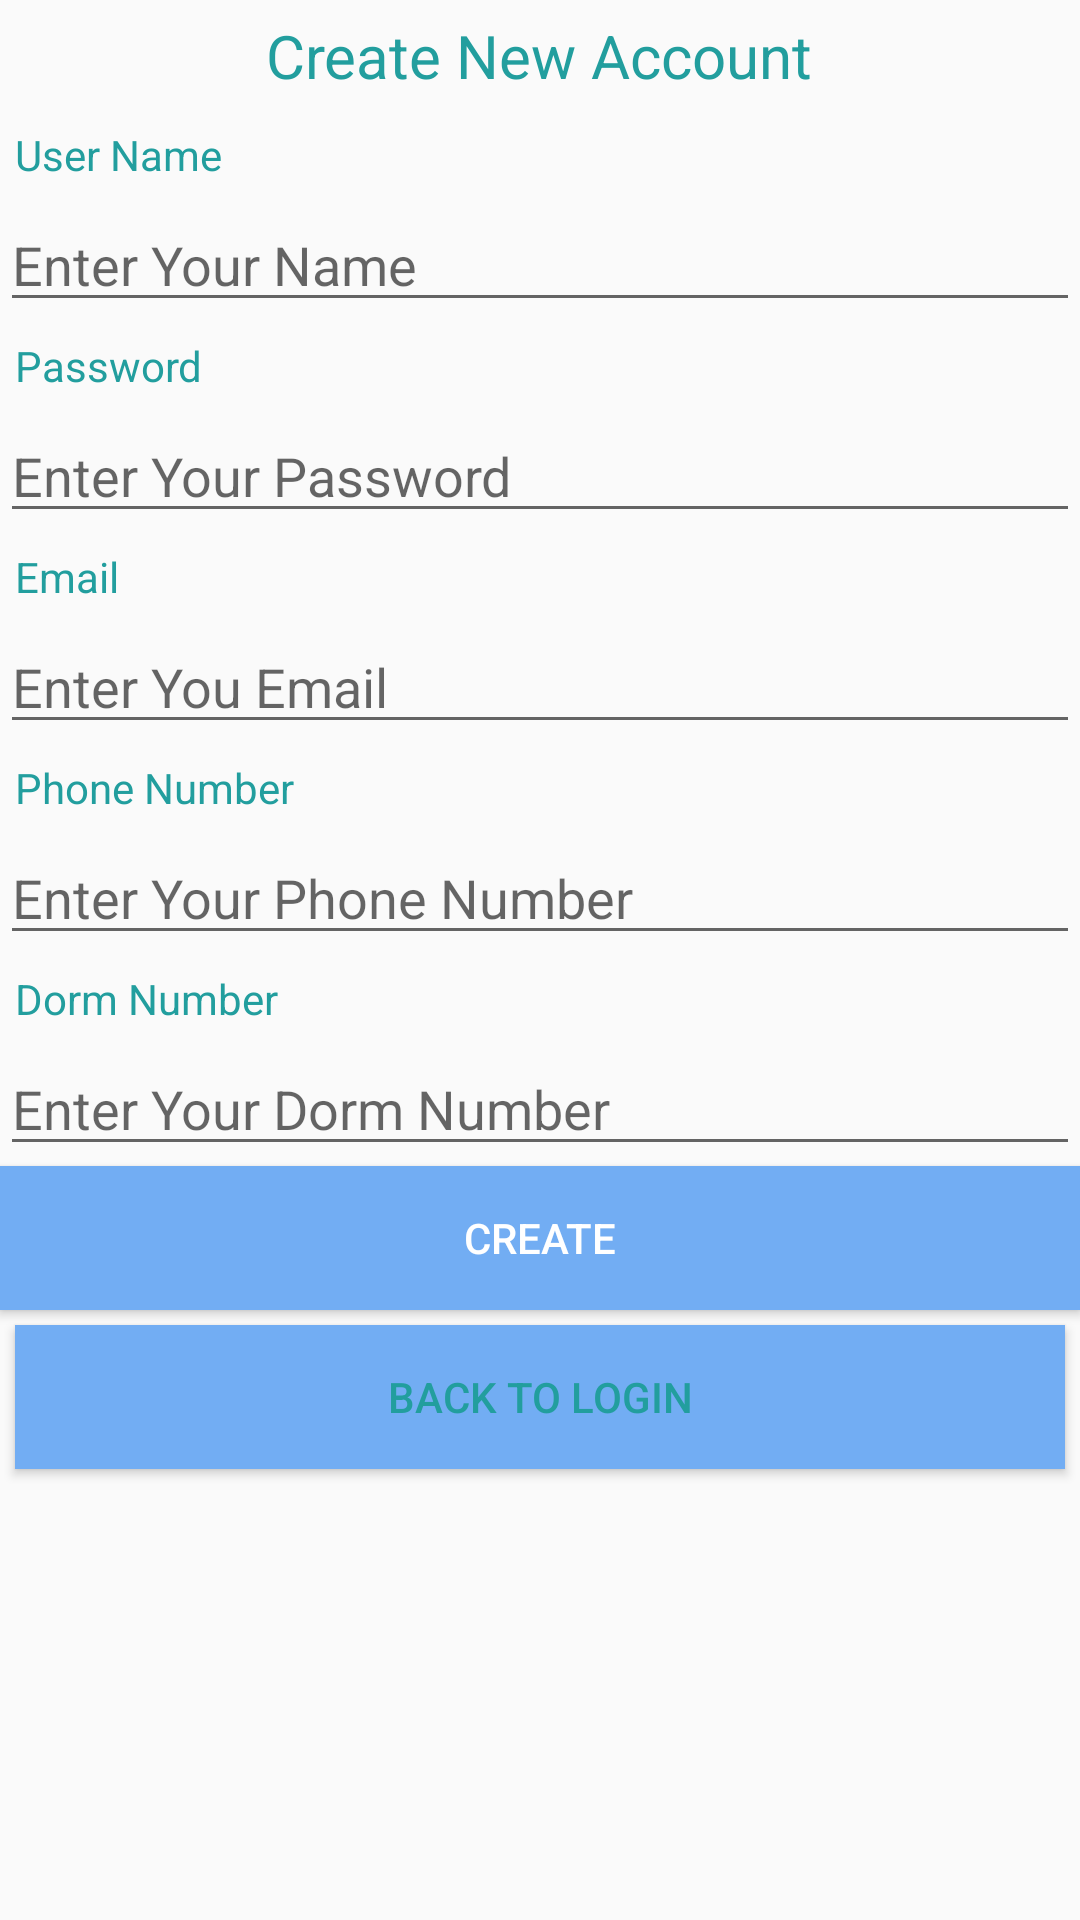

Write the Android layout XML for this screen, with the resource values it uses.
<!-- AndroidManifest.xml: application theme AppTheme -->
<!-- res/layout/create_new_account.xml -->
<?xml version="1.0" encoding="utf-8"?>
<LinearLayout xmlns:android="http://schemas.android.com/apk/res/android"
    android:layout_width="match_parent"
    android:layout_height="match_parent"
    android:orientation="vertical"
    android:layout_margin="30dp">

    <TextView
        android:id="@+id/create_new_account_tv"
        android:layout_width="wrap_content"
        android:layout_height="wrap_content"
        android:layout_gravity="center"
        android:textSize="20sp"
        android:layout_margin="5dp"
        android:text="Create New Account" />


    <TextView
        android:id="@+id/user_name_tv"
        android:layout_width="match_parent"
        android:layout_height="wrap_content"
        android:layout_margin="5dp"
        android:text="User Name" />

    <EditText
        android:id="@+id/user_name"
        android:layout_width="match_parent"
        android:layout_height="wrap_content"
        android:hint="Enter Your Name"
        android:requiresFadingEdge="vertical"/>

    <TextView
        android:id="@+id/password_tv"
        android:layout_width="match_parent"
        android:layout_height="wrap_content"
        android:layout_margin="5dp"
        android:text="Password" />

    <EditText
        android:id="@+id/password"
        android:layout_width="match_parent"
        android:layout_height="wrap_content"
        android:hint="Enter Your Password"
        android:inputType="textPassword"
        android:requiresFadingEdge="vertical"/>

    <TextView
        android:id="@+id/email_tv"
        android:layout_width="match_parent"
        android:layout_height="wrap_content"
        android:layout_margin="5dp"
        android:text="Email" />

    <EditText
        android:id="@+id/email"
        android:layout_width="match_parent"
        android:layout_height="wrap_content"
        android:hint="Enter You Email"
        android:inputType="textEmailAddress"
        android:requiresFadingEdge="vertical"/>

    <TextView
        android:id="@+id/pho_number"
        android:layout_width="match_parent"
        android:layout_height="wrap_content"
        android:layout_margin="5dp"
        android:text="Phone Number" />

    <EditText
        android:id="@+id/phone_number"
        android:layout_width="match_parent"
        android:layout_height="wrap_content"
        android:hint="Enter Your Phone Number"
        android:inputType="number"
        android:requiresFadingEdge="vertical"/>

    <TextView
        android:id="@+id/dorm_number_tv"
        android:layout_width="match_parent"
        android:layout_height="wrap_content"
        android:layout_margin="5dp"
        android:text="Dorm Number" />

    <EditText
        android:id="@+id/dorm_number"
        android:layout_width="match_parent"
        android:layout_height="wrap_content"
        android:hint="Enter Your Dorm Number"
        android:inputType="number"
        android:requiresFadingEdge="vertical"/>

    <Button
        android:id="@+id/create_new_account_btn"
        android:layout_width="match_parent"
        android:layout_height="wrap_content"
        android:layout_gravity="center"
        android:textColor="#FFFF"
        android:background="@color/colorPrimary"
        android:text="Create"
        android:onClick="onClickCreateButton" />

    <Button
        android:id="@+id/back_to_login"
        android:layout_width="match_parent"
        android:layout_height="wrap_content"
        android:layout_margin="5dp"
        android:onClick="onClickGoToLoginButton"
        android:background="@color/colorPrimary"
        android:text="Back To Login" />
</LinearLayout>
<!-- resources referenced by this layout -->
<resources>
  <color name="colorPrimary">#72ADF3</color>
  <style name="AppTheme" parent="Theme.AppCompat.Light.NoActionBar">
              
              <item name="colorPrimary">@color/colorPrimary</item>
              <item name="colorPrimaryDark">@color/colorPrimaryDark</item>
              <item name="colorAccent">@color/colorAccent</item>
              <item name="android:textColor">#229E9E</item>
              <item name="android:navigationBarColor">@color/colorPrimary</item>
          </style>
  <color name="colorPrimaryDark">#5B87F5</color>
  <color name="colorAccent">#6CEB52</color>
</resources>
